Run: headless pygame with SDL's dummy video driver; simulated clock (each Clock.tick advances the game by its frame time, no real sleeping); random seed 0; keys injected as events and as key.get_pressed() state; mouse plan: one left click at the window centre at the start of phase 2, then a move to the lower-right quarter at the start of phase 3.
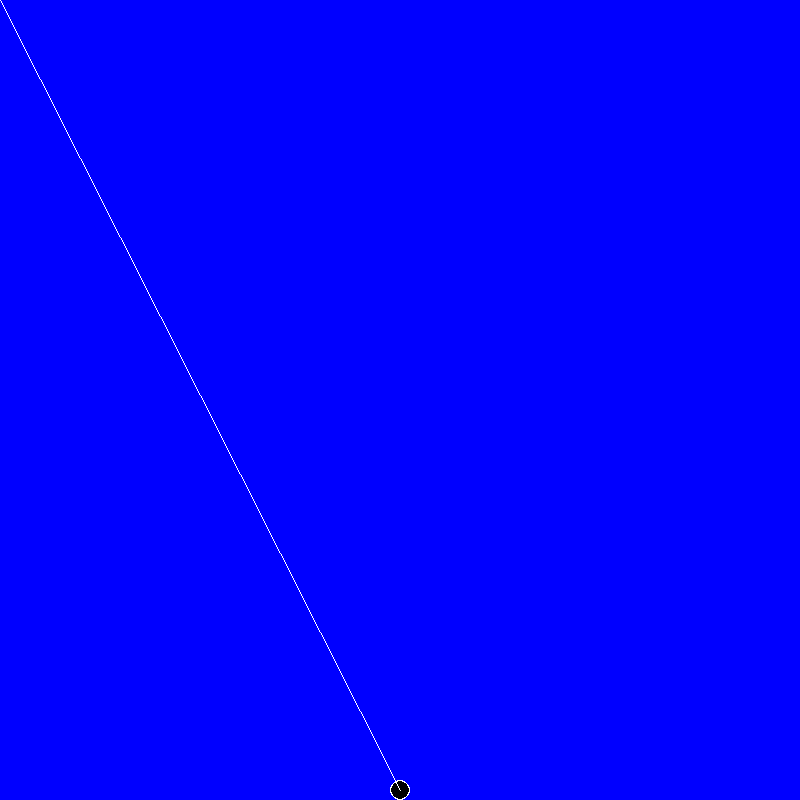
Frame 1 of 4 · flips 1–60 · no input
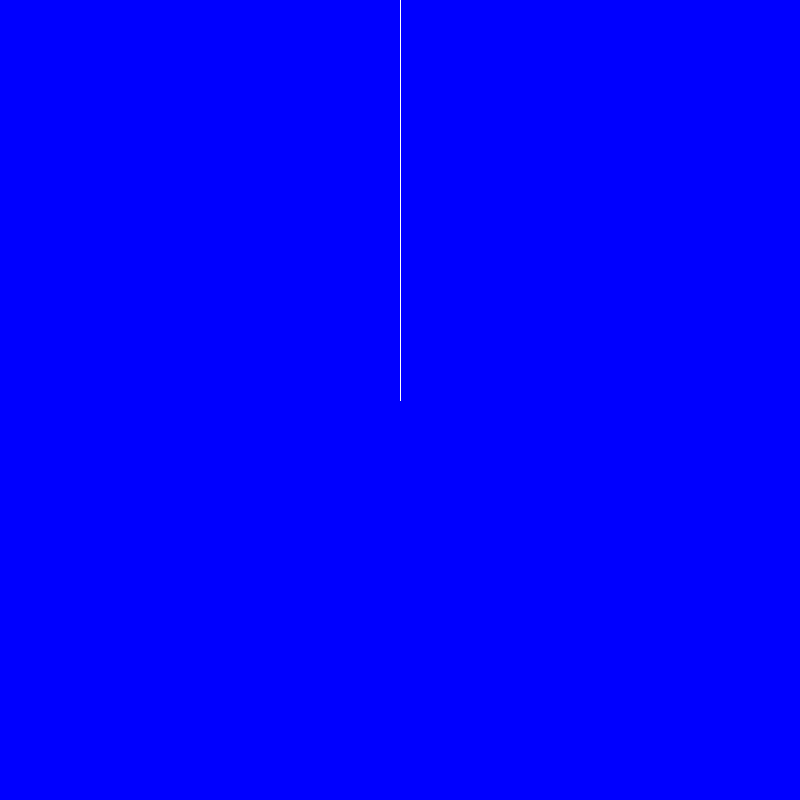
Frame 2 of 4 · flips 61–180 · clicked the window centre · tapped SPACE, RETURN · held RIGHT (→), D
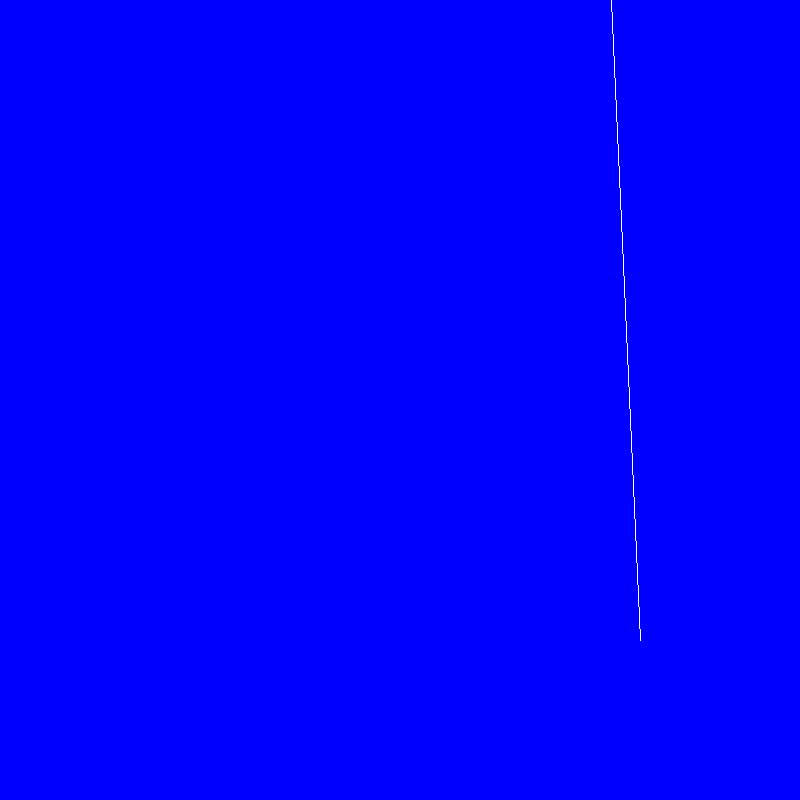
Frame 3 of 4 · flips 181–300 · moved the mouse to the lower-right quarter · held DOWN (↓), S
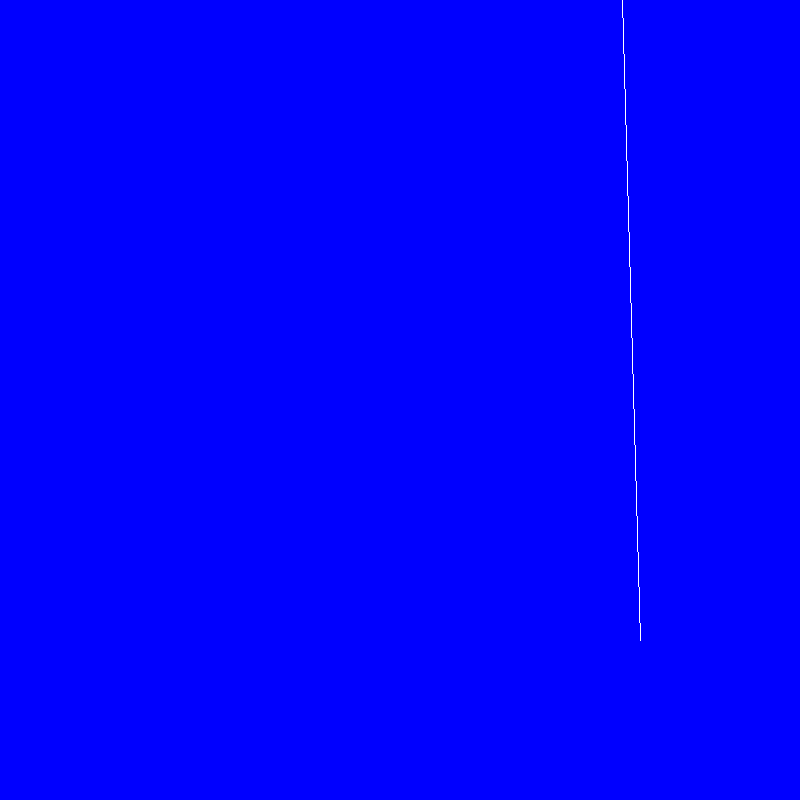
Frame 4 of 4 · flips 301–420 · held LEFT (←), A, UP (↑), W

The pygame program that drew these frames:

import pygame
import random
import math

SCREEN_WIDTH = 800
SCREEN_HEIGHT = 800
FPS = 60
BLUE = (0, 0, 255)
screen = pygame.display.set_mode((SCREEN_WIDTH, SCREEN_HEIGHT))
pygame.display.set_caption("Golf")

class ball(pygame.sprite.Sprite):
    def __init__(self):
        pygame.sprite.Sprite.__init__(self)
        self.radius = 10
        self.posX = 400
        self.posY = 790
        self.veloX = 0
        self.veloY = 0  # Add initial vertical velocity attribute
        self.shooting = False

    def ball_path(self, startx, starty, power, ang, time):
        veloX = math.cos(ang) * power
        veloY = math.sin(ang) * power

        distX = veloX * time
        distY = (veloY * time) + (0.5 * (9.8) * (time ** 2))  # Add gravity effect

        newX = round(startx + distX)
        newY = round(starty - distY)

        return (newX, newY)

    def findAngle(self, pos):
        X = self.posX
        Y = self.posY
        try:
            angle = math.atan((Y - pos[1]) / (X - pos[0])) #Tan Trig to find angle
        except:
            angle = math.pi / 2 
        
        if pos[1] < Y and pos[0] > X:
            angle = abs(angle)
        elif pos[1] < Y and pos[0] < X:
            angle = math.pi - angle
        elif pos[1] > Y and pos[0] > X:
            angle = math.pi + abs(angle)
        elif pos[1] > Y and pos[0] > X:
            angle = (math.pi * 2) - angle
        
        return angle

    def update(self):
        pygame.draw.circle(screen, (255, 255, 255), (self.posX, self.posY), self.radius)
        pygame.draw.circle(screen, (0, 0, 0), (self.posX, self.posY), self.radius - 1)
        pygame.draw.line(screen, (255, 255, 255), mouse_line[0], mouse_line[1])

game_sprites = pygame.sprite.Group()
Ball = ball()
game_sprites.add(Ball)

click_posX = 0
click_posY = 0
time = 0
power = 0
angle = 0
shoot = False

GROUND_LEVEL = SCREEN_HEIGHT - Ball.radius

'''Main Game Loop'''
clock = pygame.time.Clock()
running = True
while running:
    if Ball.shooting:
        if Ball.posY <= GROUND_LEVEL:
            time += 0.05
            po = Ball.ball_path(x, y, power, angle, time)
            Ball.posX = po[0]
            Ball.posY = po[1]
        else:
            # Reverse the initial vertical velocity for bounce
            Ball.veloY = -Ball.veloY
            Ball.posY = GROUND_LEVEL
    else:
        Ball.shooting = False
        Ball.posY = GROUND_LEVEL
    if Ball.posX > (SCREEN_HEIGHT - Ball.radius):
        Ball.posX = 800
    elif Ball.posX < (0 - Ball.radius):
        Ball.posX = 0
    clock.tick(FPS)
    mouse_pos = pygame.mouse.get_pos()
    mouse_line = [(Ball.posX, Ball.posY), mouse_pos]
    for event in pygame.event.get():
        if event.type == pygame.QUIT:
            running = False
        if event.type == pygame.MOUSEBUTTONDOWN:
            if not Ball.shooting:
                Ball.shooting = True
                x = Ball.posX
                y = Ball.posY
                time = 0
                power = math.sqrt(
                    (mouse_line[1][1] - mouse_line[0][1]) ** 2 + (mouse_line[1][0] - mouse_line[0][0]) ** 2
                )
                angle = Ball.findAngle(pygame.mouse.get_pos())
                Ball.veloY = power * math.sin(angle)  # Store initial vertical velocity
    screen.fill(BLUE)
    game_sprites.update()
    pygame.display.flip()

pygame.quit()
